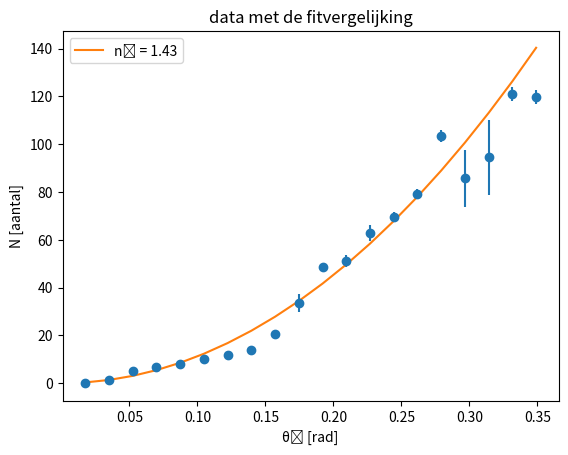

This chart was generated by the following Python code:
#!/usr/bin/env python3
# -*- coding: utf-8 -*-
"""
Created on Fri Dec  6 00:18:53 2024

@author: spacingmew
"""

import numpy as np
import matplotlib.pyplot as plt
import scipy as sp

def funcbrekingsindex(theta1, n2):
    c1 = 2 * n2 * d *(1/np.sqrt(1-n1**2/n2**2 * np.sin(theta1)**2)-1)
    c2 = (2*d * n1**2 * np.sin(theta1)**2)/np.sqrt(n2**2 - n1**2 * np.sin(theta1)**2)
    c3 = 2*n1*d * (np.cos(theta1) - 1)
    return (c1 - c2 - c3)/l


def steekproefgemendev(data):
    mu = sum(data)/len(data)
    if type(data) == list:
        data = np.array(data)
    dev = np.sqrt(sum((data - mu)**2) / (len(data) - 1))
    return mu, dev


d = 2e-3
l = 532e-9
n1 = 1.00029

N = [[0,0,0,0,1,0,0,0], [1,1,2,1], [4,6,6,4], [8,6,8,6], [7,8,9,8], 
     [9,11,9,11,11], [10,14,13,12,10,12,11,11], [13,15,13,12,15,15,12,15],
     [19,21,22,21,21,20,22,19], [29,31,30,39,35,37,34], [49,48,49,49,49,47],
     [50,49,50,56,50,51], [68,65,60,60,59,64,66,60], [72,71,68,70,70,68,72,67],
     [82,77,78,77,80,81], [106,104,100,103], [103,80,76,84], [103,78,85,112],
     [123,118,124,119], [124,120,117,118]]

Ngem = []
Ndev = []


for i in range(len(N)):
    gem, dev = steekproefgemendev(N[i])
    Ngem.append(gem)
    Ndev.append(dev)

gem = sum(Ngem)/len(Ngem)
SStotal = sum((np.array(Ngem) - gem)**2)
    
theta1 = np.linspace(np.radians(1),np.radians(len(N)), len(N))
    
popt, pcov, infodict, mesg, ier = sp.optimize.curve_fit(funcbrekingsindex, theta1, Ngem, 1.49, Ndev, full_output = True, absolute_sigma = False)
perr = np.sqrt(np.diag(pcov))
SSresidual = sum(infodict['fvec']**2)
R2 = 1 - SSresidual/SStotal
RMSE = np.sqrt(sum(infodict['fvec']**2) / len(infodict['fvec']))

plt.errorbar(theta1, Ngem, yerr=Ndev, fmt='o')
plt.plot(theta1, funcbrekingsindex(theta1, popt), label = 'n₂ = ' + str(round(popt[0],2)))
plt.xlabel("θ₁ [rad]")
plt.ylabel('N [aantal]')
plt.title('data met de fitvergelijking')
plt.legend()
plt.show()


print("n₂ = " + str(round(popt[0], 2)) + ' ± ' + str(round(perr[0], 2)) + "\n" + str(100* round(R2, 3)) + '% wordt verklaard door de lijn.')